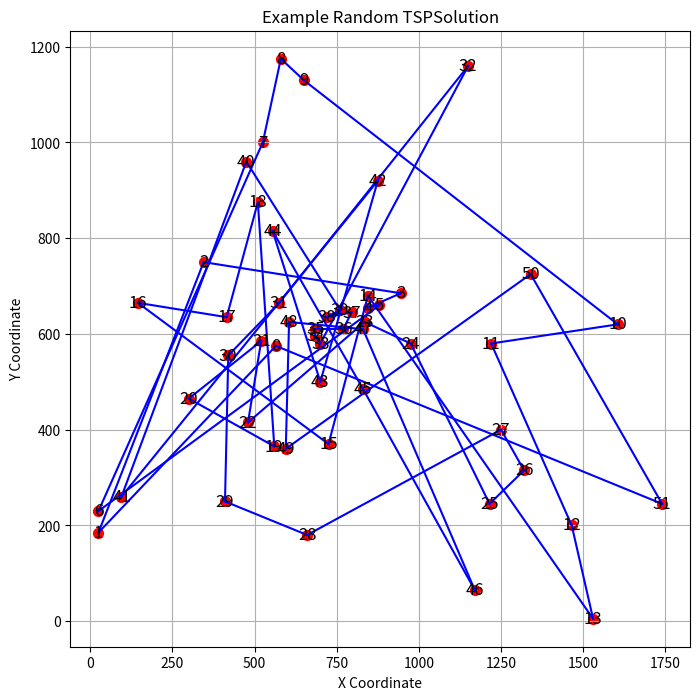

Generate this figure with matplotlib:
import matplotlib.pyplot as plt

coordinates = [(565, 575), (25, 185), (345, 750), (945, 685), (845, 655), (880, 660), (25, 230), (525, 1000), (580, 1175), (650, 1130), (1605, 620), (1220, 580), (1465, 200), (1530, 5), (845, 680), (725, 370), (145, 665), (415, 635), (510, 875), (560, 365), (300, 465), (520, 585), (480, 415), (835, 625), (975, 580), (1215, 245), (1320, 315), (1250, 400), (660, 180), (410, 250), (420, 555), (575, 665), (1150, 1160), (700, 580), (685, 595), (685, 610), (770, 610), (795, 645), (720, 635), (760, 650), (475, 960), (95, 260), (875, 920), (700, 500), (555, 815), (830, 485), (1170, 65), (830, 610), (605, 625), (595, 360), (1340, 725), (1740, 245)]

def plot_tsp_solution(coordinates, tour, title="TSP Solution"):
    plt.figure(figsize=(8, 8))
    for x, y in coordinates:
        plt.scatter(x, y, color="red", s=50)
    for i, (x, y) in enumerate(coordinates):
        plt.text(x, y, f"{i}", fontsize=12, ha="center", va="center")
    for i in range(len(tour)):
        x1, y1 = coordinates[tour[i]]
        x2, y2 = coordinates[tour[(i + 1) % len(tour)]]
        plt.plot([x1, x2], [y1, y2], color="blue")
    plt.title(title)
    plt.xlabel("X Coordinate")
    plt.ylabel("Y Coordinate")
    plt.grid()
    plt.show()

tour = list(range(len(coordinates)))
plot_tsp_solution(coordinates, tour, title="Example Random TSPSolution")